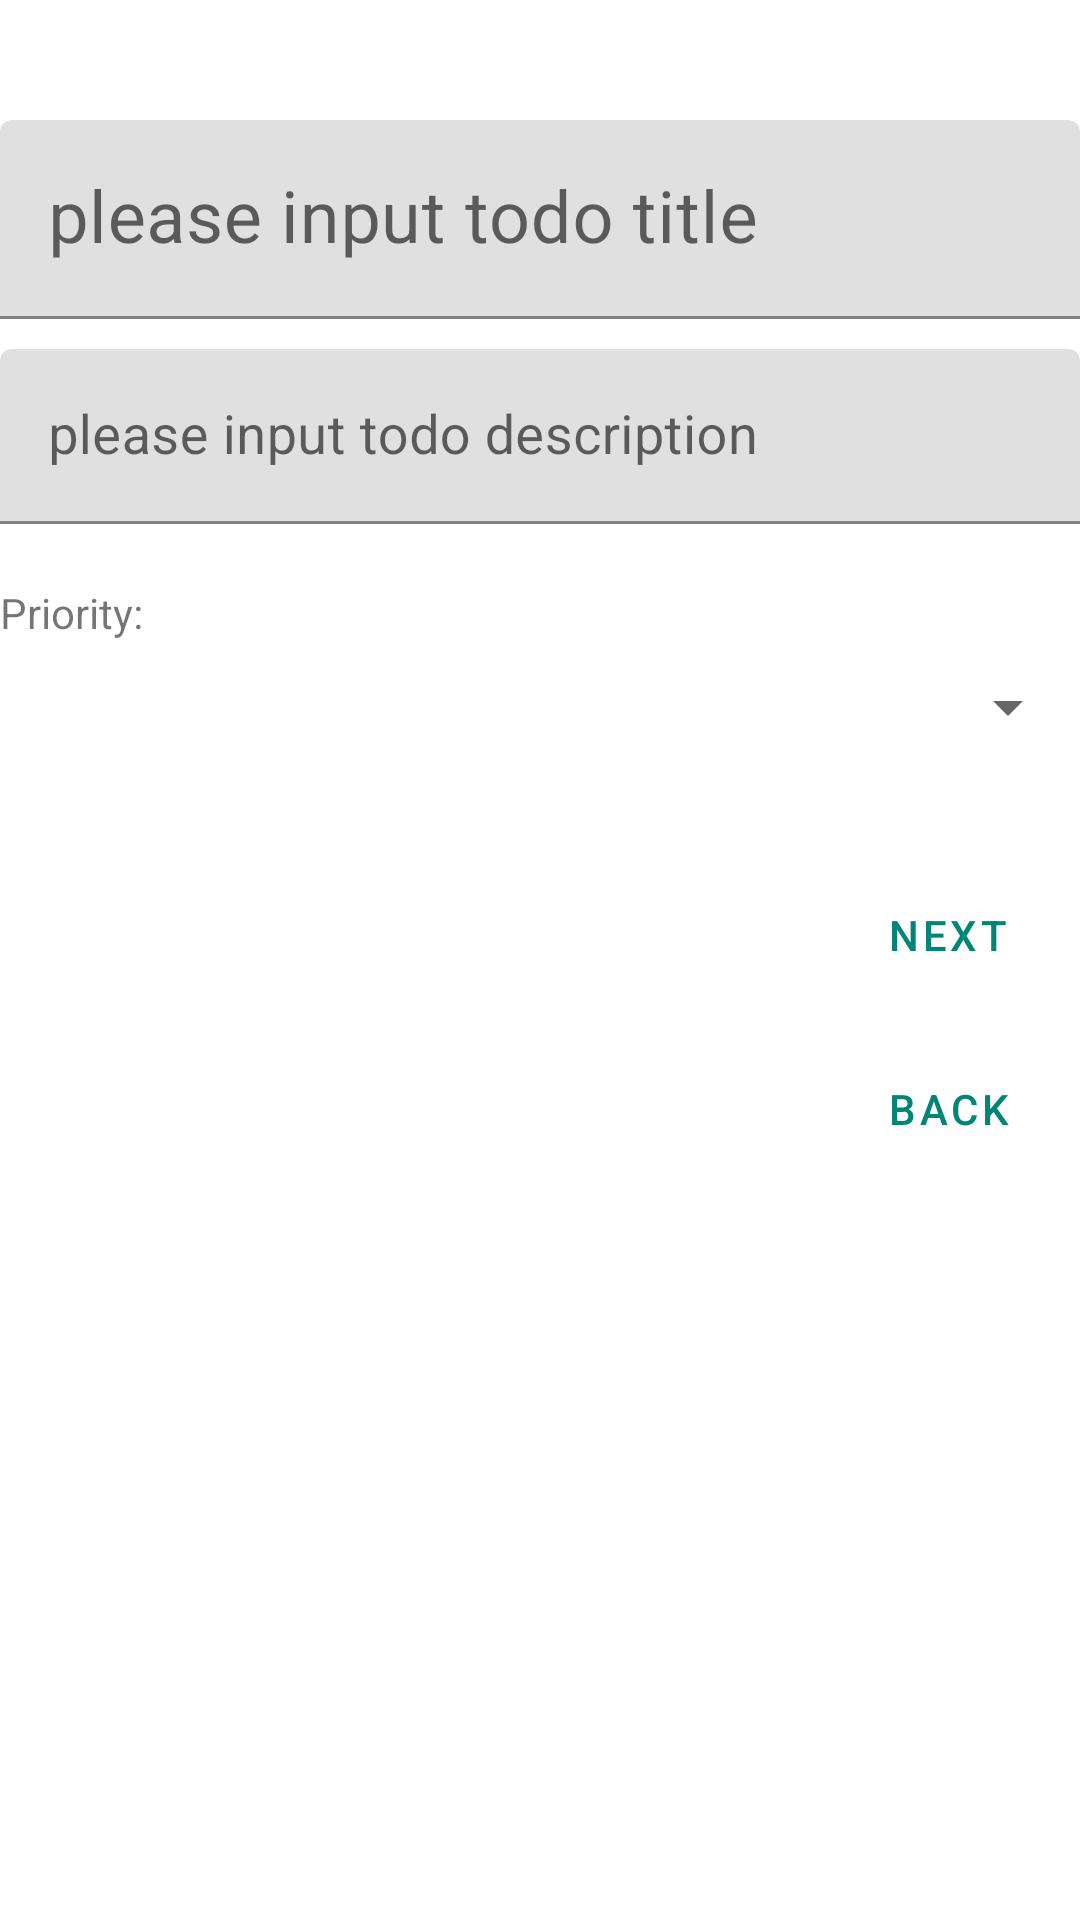

Layout XML and referenced resources for this Android screen:
<!-- AndroidManifest.xml: application theme AppTheme.NoActionBar -->
<!-- res/layout/fragment_todo_title_edit.xml -->
<?xml version="1.0" encoding="utf-8"?>

<layout xmlns:android="http://schemas.android.com/apk/res/android"
    xmlns:tools="http://schemas.android.com/tools"
    xmlns:app="http://schemas.android.com/apk/res-auto">

    <data>

    </data>

    <androidx.constraintlayout.widget.ConstraintLayout
        android:layout_width="match_parent"
        android:layout_height="match_parent"
        android:transitionName="shared_todo_add"
        tools:context=".basic_03_android_test.todoList.TodoTitleEditFragment">

        <com.google.android.material.textfield.TextInputLayout
            android:id="@+id/textInputLayout3"
            style="@style/Widget.MaterialComponents.TextInputLayout.FilledBox"
            android:layout_width="match_parent"
            android:layout_height="wrap_content"
            android:layout_marginTop="40dp"
            app:layout_constraintStart_toStartOf="parent"
            app:layout_constraintTop_toTopOf="parent">

            <com.google.android.material.textfield.TextInputEditText
                android:id="@+id/todo_title"
                android:layout_width="match_parent"
                android:layout_height="wrap_content"
                android:hint="please input todo title"
                android:textColor="@color/colorPrimary"
                android:textSize="24sp"
                app:counterEnabled="true" />
        </com.google.android.material.textfield.TextInputLayout>

        <com.google.android.material.textfield.TextInputLayout
            android:id="@+id/textInputLayout"
            android:layout_width="match_parent"
            android:layout_height="wrap_content"
            android:layout_marginTop="10dp"
            app:layout_constraintStart_toStartOf="parent"
            app:layout_constraintTop_toBottomOf="@+id/textInputLayout3">

            <com.google.android.material.textfield.TextInputEditText
                android:id="@+id/todo_description"
                android:layout_width="match_parent"
                android:layout_height="wrap_content"
                android:hint="please input todo description"
                android:textColor="@color/colorPrimary"
                android:textSize="18sp"
                app:counterEnabled="true" />

        </com.google.android.material.textfield.TextInputLayout>

        <TextView
            android:layout_width="wrap_content"
            android:layout_height="wrap_content"
            android:text="Priority:"
            android:layout_marginTop="20dp"
            android:id="@+id/priority_label"
            app:layout_constraintTop_toBottomOf="@+id/textInputLayout" />

        <Spinner
            android:id="@+id/todo_priority"
            android:layout_width="match_parent"
            android:layout_height="wrap_content"
            android:layout_marginTop="10dp"
            app:layout_constraintTop_toBottomOf="@+id/priority_label" />

        <LinearLayout
            android:layout_width="match_parent"
            android:layout_height="wrap_content"
            app:layout_constraintTop_toBottomOf="@+id/todo_priority">

            <include layout="@layout/nav_buttons"
                android:id="@+id/nav_buttons"
                />
        </LinearLayout>

    </androidx.constraintlayout.widget.ConstraintLayout>
</layout>
<!-- res/layout/nav_buttons.xml (included above) -->
<?xml version="1.0" encoding="utf-8"?>
<LinearLayout xmlns:android="http://schemas.android.com/apk/res/android"
    android:layout_width="match_parent"
    android:layout_height="wrap_content"
    android:orientation="vertical"
    android:gravity="end"
    android:layout_marginTop="20dp"
    >

    <com.google.android.material.button.MaterialButton
        android:id="@+id/next_button"
        style="@style/Widget.MaterialComponents.Button.TextButton"
        android:layout_width="wrap_content"
        android:layout_height="wrap_content"
        android:layout_marginTop="20dp"
        android:text="Next"
         />

    <com.google.android.material.button.MaterialButton
        android:id="@+id/back_button"
        style="@style/Widget.MaterialComponents.Button.TextButton"
        android:layout_width="wrap_content"
        android:layout_height="wrap_content"
        android:layout_marginTop="10dp"
        android:text="Back"
         />



</LinearLayout>
<!-- resources referenced by this layout -->
<resources>
  <color name="colorPrimary">#008577</color>
  <style name="AppTheme.NoActionBar">
          <item name="windowActionBar">false</item>
          <item name="windowNoTitle">true</item>
          <item name="android:windowActivityTransitions">true</item>
      </style>
</resources>
